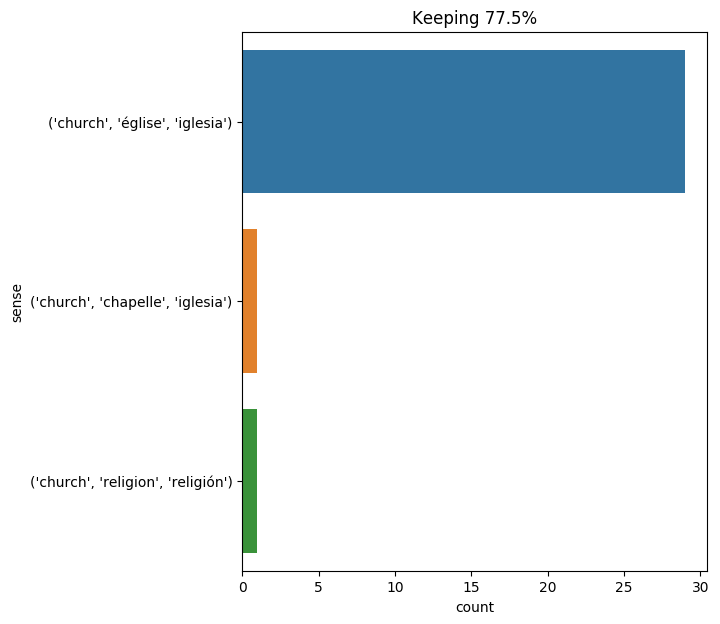

The file beside this chart, header and first rows:
text, ind, sense, label
d’artagnan related to athos all that had…, 10, ('church', 'église', 'iglesia'), 0
mousqueton collected a store of crusts ;…, 20, ('church', 'église', 'iglesia'), 0
in crossing a field , i saw the church s…, 8, ('church', 'église', 'iglesia'), 0
in what land ? under what auspices ? my …, 15, ('church', 'église', 'iglesia'), 0
d’artagnan perceived him one day walking…, 8, ('church', 'église', 'iglesia'), 0
then d’artagnan described the meeting wh…, 10, ('church', 'église', 'iglesia'), 0
there happened to be a sermon , which ma…, 10, ('church', 'église', 'iglesia'), 0
a little hamlet , whose roofs were blent…, 22, ('church', 'église', 'iglesia'), 0
a short time after she pursued--"i seed …, 23, ('church', 'église', 'iglesia'), 0
" go you to the church : see if mr . woo…, 5, ('church', 'chapelle', 'iglesia'), 1
the church , as the reader knows , was b…, 1, ('church', 'église', 'iglesia'), 0
" what do you want with me , my friend ?…, 34, ('church', 'église', 'iglesia'), 0
" no , in a church , " conseil replied ., 5, ('church', 'église', 'iglesia'), 0
" in a church ! " the canadian exclaimed…, 3, ('church', 'église', 'iglesia'), 0
" and on my part likewise , " he returne…, 36, ('church', 'église', 'iglesia'), 0
this time aramis was not angry , but ass…, 35, ('church', 'église', 'iglesia'), 0
there were monks who wore the frock with…, 22, ('church', 'église', 'iglesia'), 0
" you promise to become one of the light…, 11, ('church', 'église', 'iglesia'), 0
" and i , " said aramis , " imagined tha…, 20, ('church', 'église', 'iglesia'), 0
well , as he means to enter the church a…, 8, ('church', 'église', 'iglesia'), 0
a young priest , with a simple and trust…, 16, ('church', 'église', 'iglesia'), 0
still holding me fast , he left the chur…, 8, ('church', 'église', 'iglesia'), 0
during the first twelve hours i thought …, 65, ('church', 'église', 'iglesia'), 0
" and as , " continued he , " the duches…, 16, ('church', 'église', 'iglesia'), 0
at ten o’clock , the king ’s collation ,…, 27, ('church', 'église', 'iglesia'), 0
let the reader add , to complete the pic…, 75, ('church', 'église', 'iglesia'), 0
you may understand that the moment has c…, 18, ('church', 'église', 'iglesia'), 0
we had to walk two miles to brocklebridg…, 8, ('church', 'église', 'iglesia'), 0
felton approached her , and said , " lor…, 33, ('church', 'religion', 'religión'), 2
" do n’t you think , monsieur , that woo…, 12, ('church', 'église', 'iglesia'), 0
at this thought , i turned my face aside…, 43, ('church', 'église', 'iglesia'), 0
